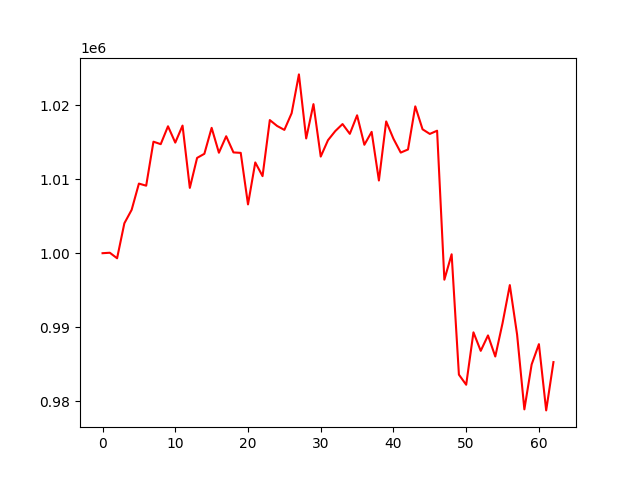

The table this chart was drawn from, first rows:
, 0
0, 1000000
1, 1000062
2, 999315
3, 1004042
4, 1005856
5, 1009405
6, 1009122
7, 1015066
8, 1014734
9, 1017150
10, 1014943
11, 1017242
12, 1008823
13, 1012876
14, 1013430
15, 1016937
16, 1013575
17, 1015803
18, 1013618
19, 1013557
20, 1006595
21, 1012263
22, 1010413
23, 1017988
24, 1017196
25, 1016662
26, 1018915
27, 1024159
28, 1015507
29, 1020144
30, 1013056
31, 1015273
32, 1016501
33, 1017449
34, 1016128
35, 1018633
36, 1014650
37, 1016393
38, 1009824
39, 1017805
40, 1015462
41, 1013595
42, 1014015
43, 1019840
44, 1016743
45, 1016117
46, 1016550
47, 996423
48, 999857
49, 983592
50, 982226
51, 989306
52, 986807
53, 988891
54, 986042
55, 990547
56, 995689
57, 989009
58, 978899
59, 984965
... 3 more rows
